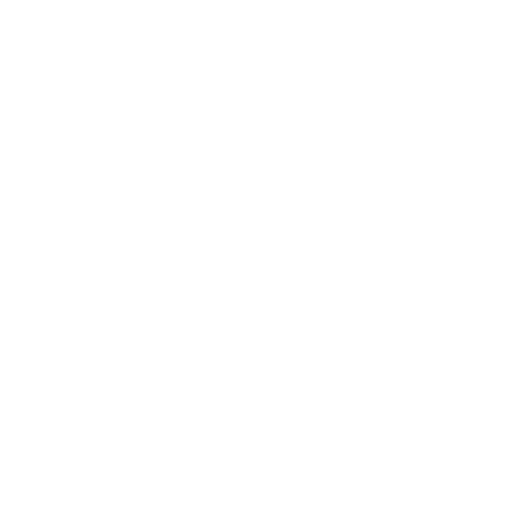
t = 0.00 s
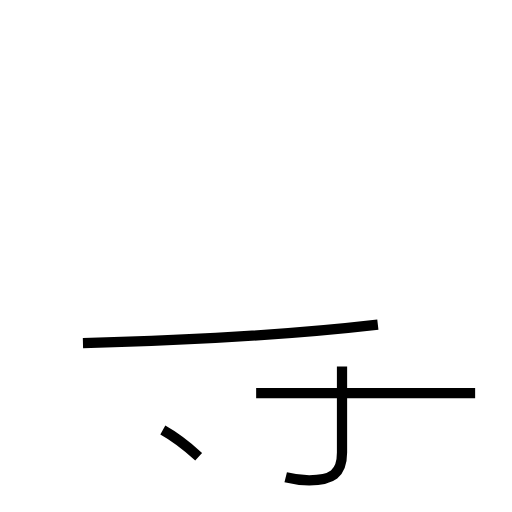
t = 2.11 s
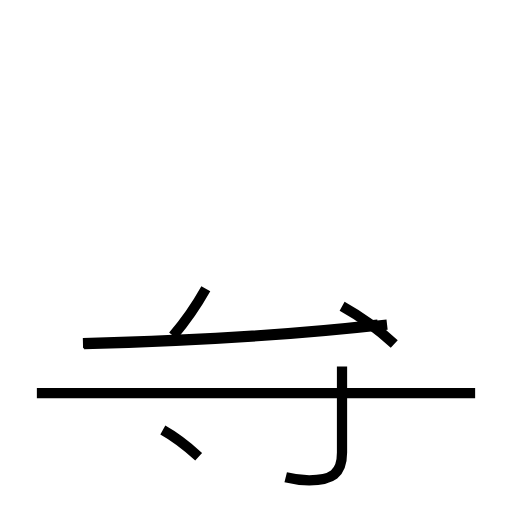
t = 4.00 s
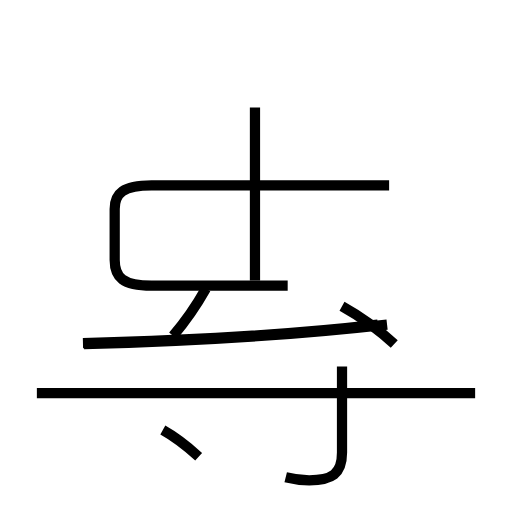
t = 6.05 s
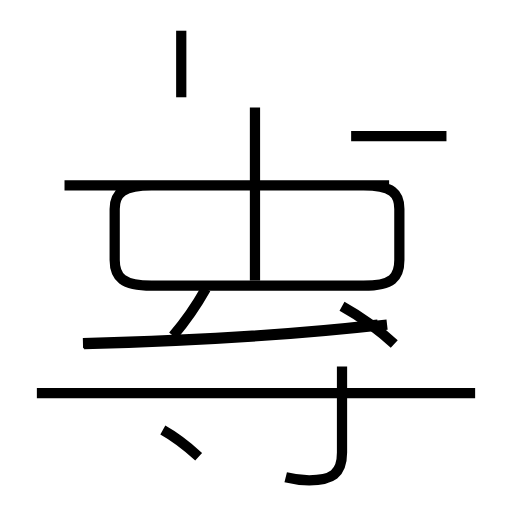
t = 8.07 s
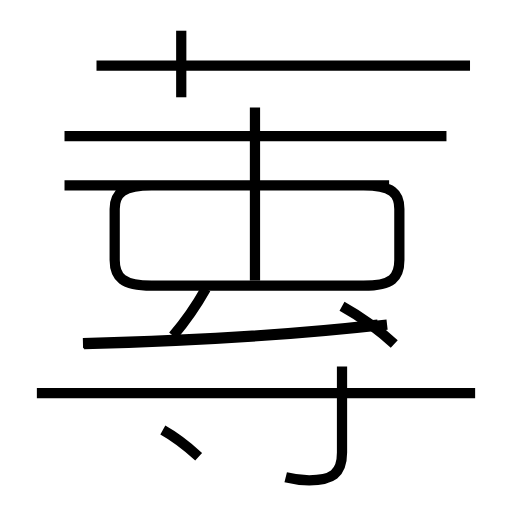
t = 10.00 s

The animated SVG that drew these frames (rendered in a browser with its animation timeline set to each time). Animation: 13 SMIL elements (animate=13); frames cover the first 10.00 s.

<?xml version='1.0' encoding='utf-8'?>
<svg viewBox="0.0 -6.0 50.0 50.0" version="1.1" xmlns="http://www.w3.org/2000/svg"><rect x="-1000" y="-1000" width="2000" height="2000" stroke="white" fill="white" /><g style="fill:none;stroke:#000000;stroke-width:1"><path d="M 8.1 -10.5 C 16.2 -10.7 27.4 -11.2 36.9 -12.3 " transform="translate(0.0 38.0)" stroke-dasharray="28.86524830914031" stroke-dashoffset="28.86524830914031"><animate attributeName="stroke-dashoffset" from="28.86524830914031" to="0" dur="0.8659574492742093s" begin="0s; anim_end.end" fill="freeze" id="anim0" /></path><path d="M 19.4 0.6 C 18.4 -0.3 16.8 -1.5 15.9 -2.0 " transform="translate(0.0 38.0)" stroke-dasharray="4.366524422375498" stroke-dashoffset="4.366524422375498"><animate attributeName="stroke-dashoffset" from="4.366524422375498" to="0" dur="0.13099573267126494s" begin="anim0.end" fill="freeze" id="anim1" /></path><path d="M 27.9 2.6 C 28.7 2.8 29.5 2.9 30.2 2.9 C 32.4 2.9 33.4 2.3 33.4 0.2 L 33.4 -8.2 " transform="translate(0.0 38.0)" stroke-dasharray="15.615570359505535" stroke-dashoffset="15.615570359505535"><animate attributeName="stroke-dashoffset" from="15.615570359505535" to="0" dur="0.468467110785166s" begin="anim1.end" fill="freeze" id="anim2" /></path><path d="M 46.4 -5.6 L 3.6 -5.6 " transform="translate(0.0 38.0)" stroke-dasharray="42.8" stroke-dashoffset="42.8"><animate attributeName="stroke-dashoffset" from="42.8" to="0" dur="1.2839999999999998s" begin="anim2.end" fill="freeze" id="anim3" /></path><path d="M 8.2 -10.4 C 16.6 -10.6 28.1 -11.2 37.8 -12.3 " transform="translate(0.0 38.0)" stroke-dasharray="29.669691873361785" stroke-dashoffset="29.669691873361785"><animate attributeName="stroke-dashoffset" from="29.669691873361785" to="0" dur="0.8900907562008535s" begin="anim3.end" fill="freeze" id="anim4" /></path><path d="M 16.9 -11.2 C 18.1 -12.6 19.2 -14.2 20.1 -15.8 " transform="translate(0.0 38.0)" stroke-dasharray="5.6123281422895435" stroke-dashoffset="5.6123281422895435"><animate attributeName="stroke-dashoffset" from="5.6123281422895435" to="0" dur="0.1683698442686863s" begin="anim4.end" fill="freeze" id="anim5" /></path><path d="M 38.5 -10.4 C 37.0 -11.8 35.2 -13.1 33.4 -14.1 " transform="translate(0.0 38.0)" stroke-dasharray="6.315810954310349" stroke-dashoffset="6.315810954310349"><animate attributeName="stroke-dashoffset" from="6.315810954310349" to="0" dur="0.18947432862931046s" begin="anim5.end" fill="freeze" id="anim6" /></path><path d="M 24.9 -16.6 L 24.9 -33.5 " transform="translate(0.0 38.0)" stroke-dasharray="16.9" stroke-dashoffset="16.9"><animate attributeName="stroke-dashoffset" from="16.9" to="0" dur="0.5069999999999999s" begin="anim6.end" fill="freeze" id="anim7" /></path><path d="M 38.0 -25.9 L 14.8 -25.9 C 12.0 -25.9 11.2 -25.1 11.2 -23.6 L 11.2 -18.6 C 11.2 -16.9 12.0 -16.1 14.8 -16.1 L 35.5 -16.1 C 38.3 -16.1 39.0 -16.9 39.0 -18.6 L 39.0 -23.6 C 39.0 -25.1 38.3 -25.9 35.5 -25.9 L 6.3 -25.9 " transform="translate(0.0 38.0)" stroke-dasharray="102.91231375186253" stroke-dashoffset="102.91231375186253"><animate attributeName="stroke-dashoffset" from="102.91231375186253" to="0" dur="3.0873694125558755s" begin="anim7.end" fill="freeze" id="anim8" /></path><path d="M 17.7 -34.5 L 17.7 -41.0 " transform="translate(0.0 38.0)" stroke-dasharray="6.5" stroke-dashoffset="6.5"><animate attributeName="stroke-dashoffset" from="6.5" to="0" dur="0.195s" begin="anim8.end" fill="freeze" id="anim9" /></path><path d="M 43.6 -30.7 L 6.3 -30.7 " transform="translate(0.0 38.0)" stroke-dasharray="37.300000000000004" stroke-dashoffset="37.300000000000004"><animate attributeName="stroke-dashoffset" from="37.300000000000004" to="0" dur="1.119s" begin="anim9.end" fill="freeze" id="anim10" /></path><path d="M 45.9 -37.6 L 4.2 -37.6 " transform="translate(0.0 38.0)" stroke-dasharray="41.699999999999996" stroke-dashoffset="41.699999999999996"><animate attributeName="stroke-dashoffset" from="41.699999999999996" to="0" dur="1.251s" begin="anim10.end" fill="freeze" id="anim11" /></path><path d="M 31.9 -34.5 L 31.9 -41.0" transform="translate(0.0 38.0)" stroke-dasharray="6.5" stroke-dashoffset="6.5"><animate attributeName="stroke-dashoffset" from="6.5" to="0" dur="0.195s" begin="anim11.end" fill="freeze" id="anim_end" /></path></g></svg>
